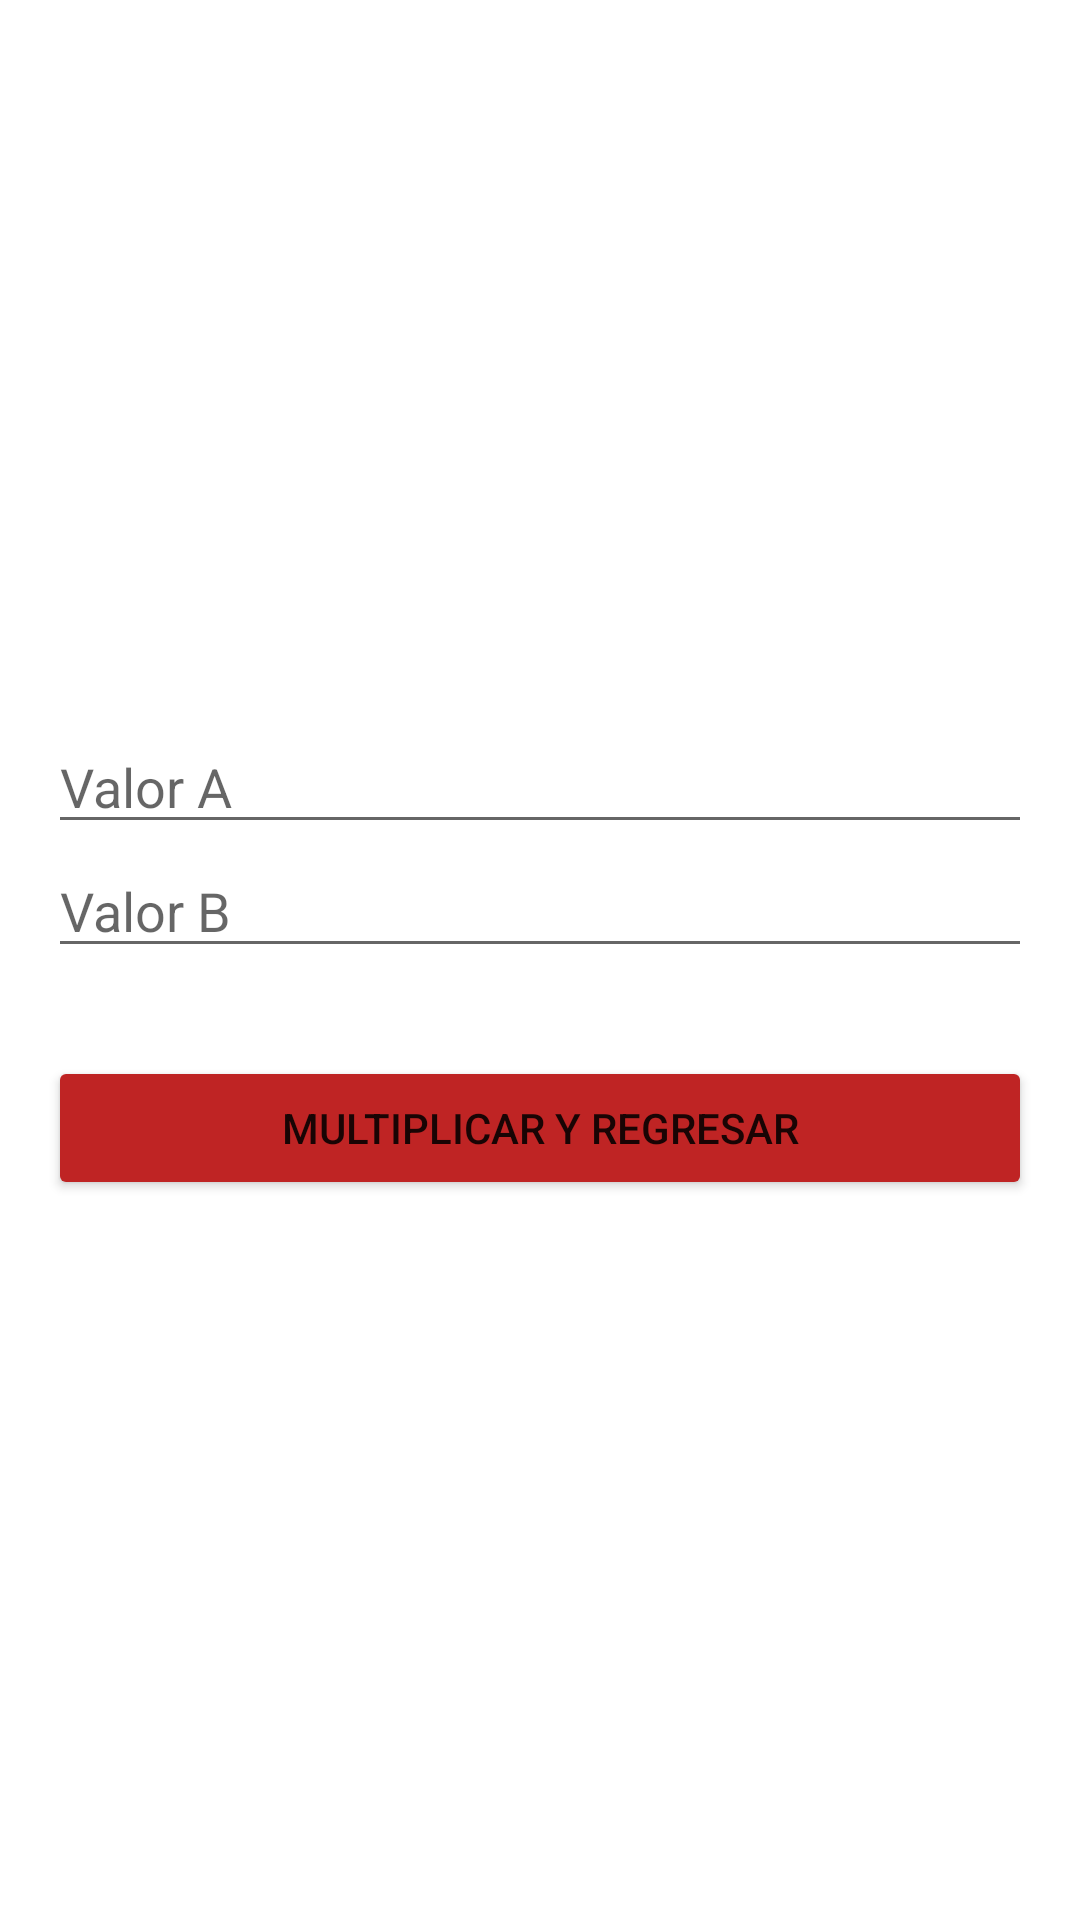

Reconstruct the res/layout file that produces this screen, plus the resources it refers to.
<!-- AndroidManifest.xml: application theme Theme.Taller11Mayo -->
<!-- res/layout/activity_main_activity4_multiplicacion.xml -->
<?xml version="1.0" encoding="utf-8"?>
<LinearLayout xmlns:android="http://schemas.android.com/apk/res/android"
    xmlns:tools="http://schemas.android.com/tools"
    android:layout_width="match_parent"
    android:layout_height="match_parent"
    android:gravity="center"
    android:orientation="vertical"
    android:padding="16dp"
    tools:context=".MainActivity2Suma">

    <EditText
        android:id="@+id/ValorA"
        android:layout_width="match_parent"
        android:layout_height="wrap_content"
        android:hint="Valor A" />

    <EditText
        android:id="@+id/ValorB"
        android:layout_width="match_parent"
        android:layout_height="wrap_content"
        android:hint="Valor B" />

    <TextView
        android:id="@+id/txtTexto"
        android:layout_width="match_parent"
        android:layout_height="wrap_content"
        android:textSize="22sp" />

    <Button
        android:id="@+id/btnRegresar"
        android:layout_width="match_parent"
        android:backgroundTint="#BF2424"
        android:layout_height="wrap_content"
        android:text="Multiplicar y Regresar" />

</LinearLayout>
<!-- resources referenced by this layout -->
<resources>
  <style name="Theme.Taller11Mayo" parent="Theme.MaterialComponents.DayNight.DarkActionBar">
          
          <item name="colorPrimary">@color/purple_500</item>
          <item name="colorPrimaryVariant">@color/purple_700</item>
          <item name="colorOnPrimary">@color/white</item>
          
          <item name="colorSecondary">@color/teal_200</item>
          <item name="colorSecondaryVariant">@color/teal_700</item>
          <item name="colorOnSecondary">@color/black</item>
          
          <item name="android:statusBarColor" tools:targetApi="l">?attr/colorPrimaryVariant</item>
          
      </style>
  <!-- not gathered from this repository: default colours our renderer supplied (Android Studio template values) -->
  <color name="purple_500">#FF6200EE</color>
  <color name="purple_700">#FF3700B3</color>
  <color name="teal_200">#FF03DAC5</color>
  <color name="teal_700">#FF018786</color>
  <color name="black">#FF000000</color>
  <color name="white">#FFFFFFFF</color>
</resources>
